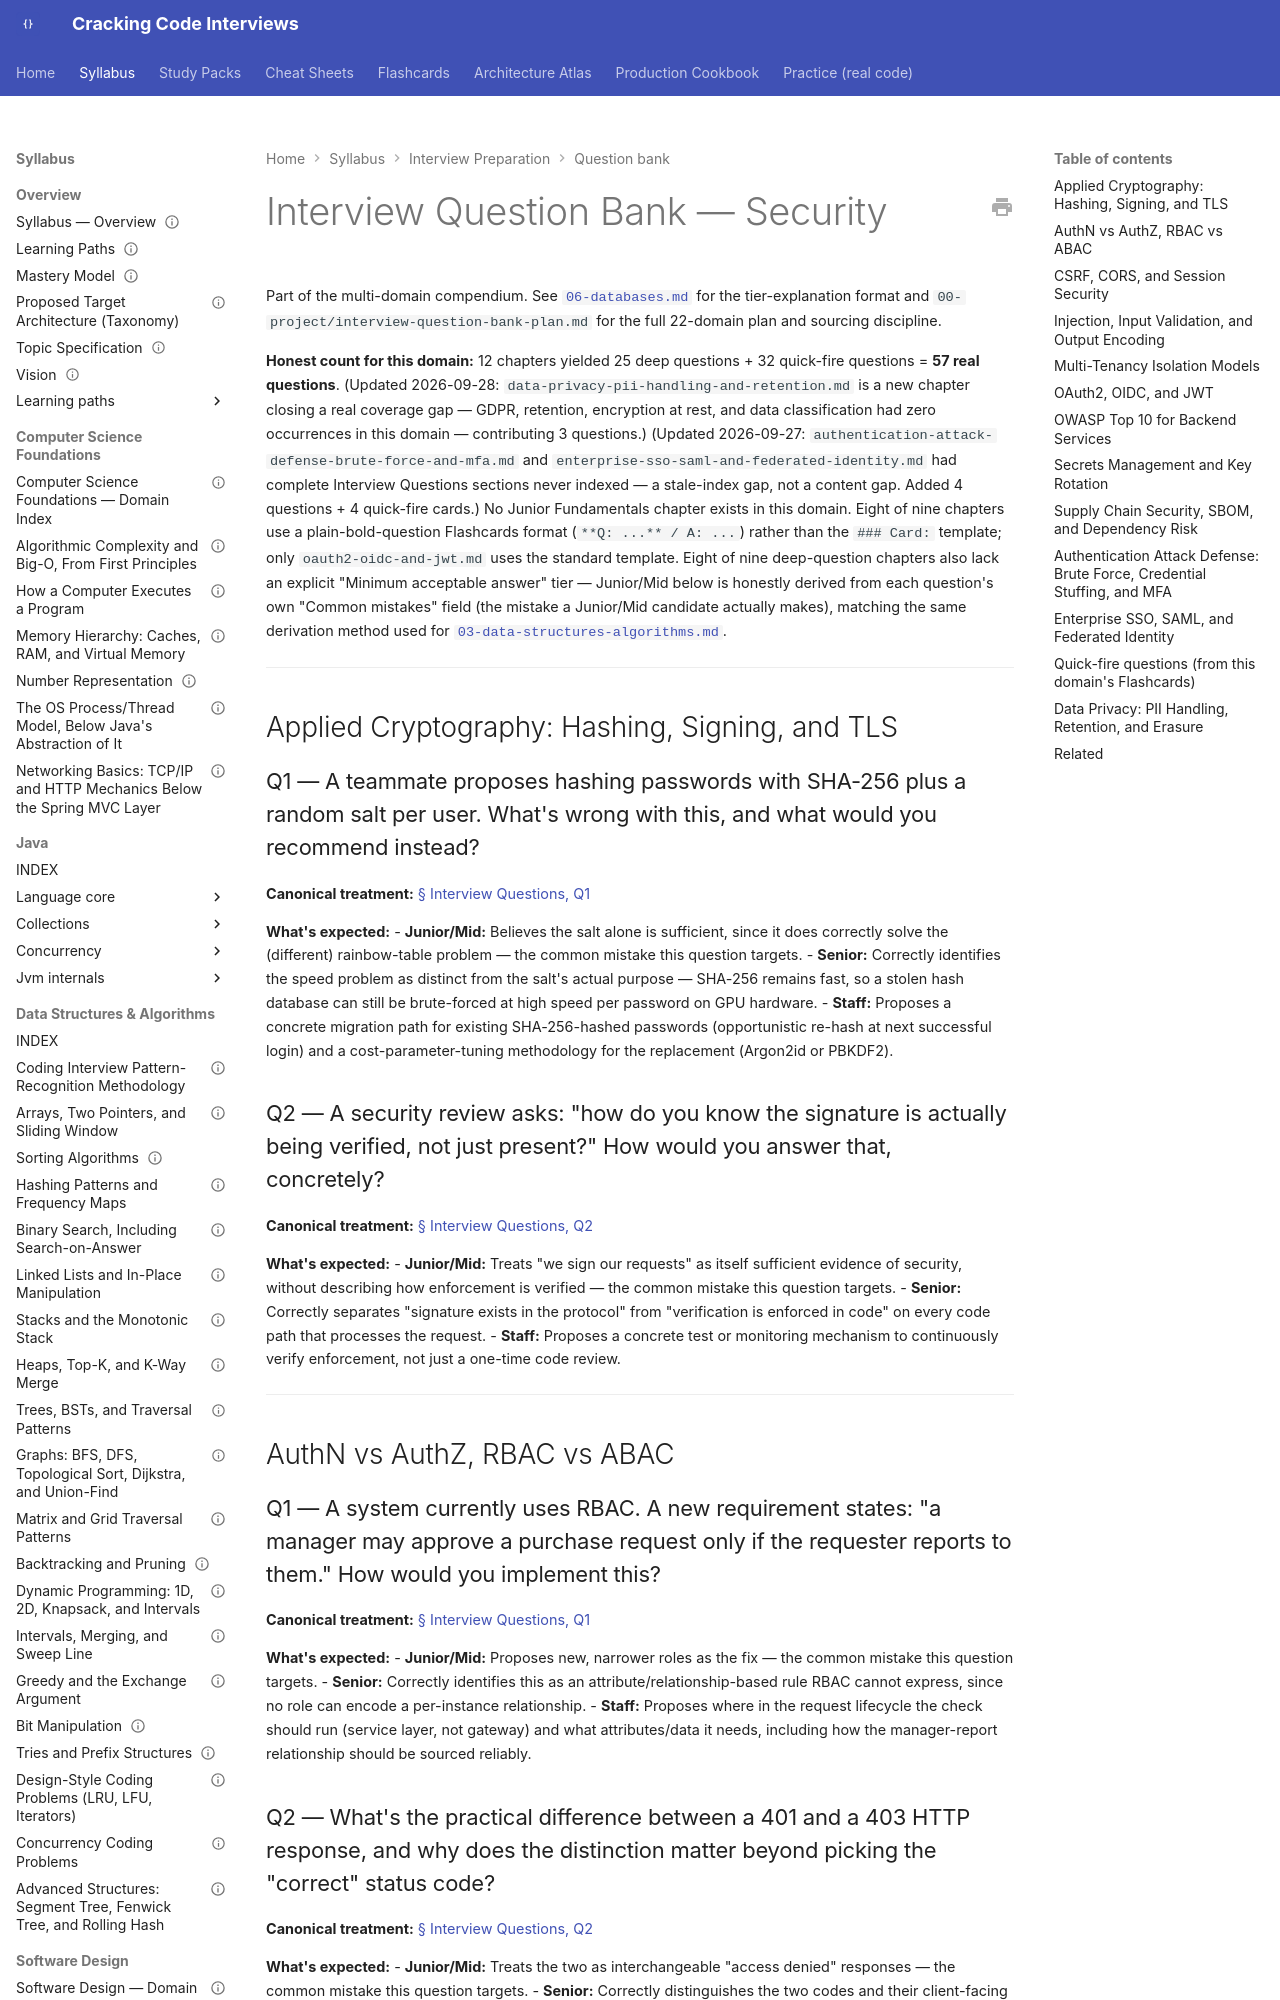

repository: JuanMelendres/cracking-code-interviews · page: syllabus/20-interview-preparation/question-bank/12-security/index.html · generator: mkdocs

---
title: "Interview Question Bank — 12-security"
document_type: interview-question-bank
domain: 20-interview-preparation
status: in progress
version: 1.0
last_updated: 2026-09-28
related:
  - ../../12-security/INDEX.md
  - 11-system-design.md
  - ../../../00-project/interview-question-bank-plan.md
---

# Interview Question Bank — Security

Part of the multi-domain compendium. See [`06-databases.md`](06-databases.md) for the
tier-explanation format and `00-project/interview-question-bank-plan.md` for the full
22-domain plan and sourcing discipline.

**Honest count for this domain:** 12 chapters yielded 25 deep questions + 32 quick-fire
questions = **57 real questions**. (Updated 2026-09-28: `data-privacy-pii-handling-and-retention.md`
is a new chapter closing a real coverage gap — GDPR, retention, encryption at rest, and
data classification had zero occurrences in this domain — contributing 3 questions.) (Updated 2026-09-27: `authentication-attack-defense-brute-force-and-mfa.md`
and `enterprise-sso-saml-and-federated-identity.md` had complete Interview Questions
sections never indexed — a stale-index gap, not a content gap. Added 4 questions +
4 quick-fire cards.) No Junior Fundamentals chapter exists in this
domain. Eight of nine chapters use a plain-bold-question Flashcards format
(`**Q: ...** / A: ...`) rather than the `### Card:` template; only
`oauth2-oidc-and-jwt.md` uses the standard template. Eight of nine deep-question
chapters also lack an explicit "Minimum acceptable answer" tier — Junior/Mid below is
honestly derived from each question's own "Common mistakes" field (the mistake a
Junior/Mid candidate actually makes), matching the same derivation method used for
[`03-data-structures-algorithms.md`](03-data-structures-algorithms.md).

---

## Applied Cryptography: Hashing, Signing, and TLS

### Q1 — A teammate proposes hashing passwords with SHA-256 plus a random salt per user. What's wrong with this, and what would you recommend instead?

**Canonical treatment:** [§ Interview Questions, Q1](../../12-security/applied-cryptography-hashing-signing-tls.md#interview-questions)

**What's expected:**
- **Junior/Mid:** Believes the salt alone is sufficient, since it does correctly solve the (different) rainbow-table problem — the common mistake this question targets.
- **Senior:** Correctly identifies the speed problem as distinct from the salt's actual purpose — SHA-256 remains fast, so a stolen hash database can still be brute-forced at high speed per password on GPU hardware.
- **Staff:** Proposes a concrete migration path for existing SHA-256-hashed passwords (opportunistic re-hash at next successful login) and a cost-parameter-tuning methodology for the replacement (Argon2id or PBKDF2).

### Q2 — A security review asks: "how do you know the signature is actually being verified, not just present?" How would you answer that, concretely?

**Canonical treatment:** [§ Interview Questions, Q2](../../12-security/applied-cryptography-hashing-signing-tls.md#interview-questions)

**What's expected:**
- **Junior/Mid:** Treats "we sign our requests" as itself sufficient evidence of security, without describing how enforcement is verified — the common mistake this question targets.
- **Senior:** Correctly separates "signature exists in the protocol" from "verification is enforced in code" on every code path that processes the request.
- **Staff:** Proposes a concrete test or monitoring mechanism to continuously verify enforcement, not just a one-time code review.

---

## AuthN vs AuthZ, RBAC vs ABAC
